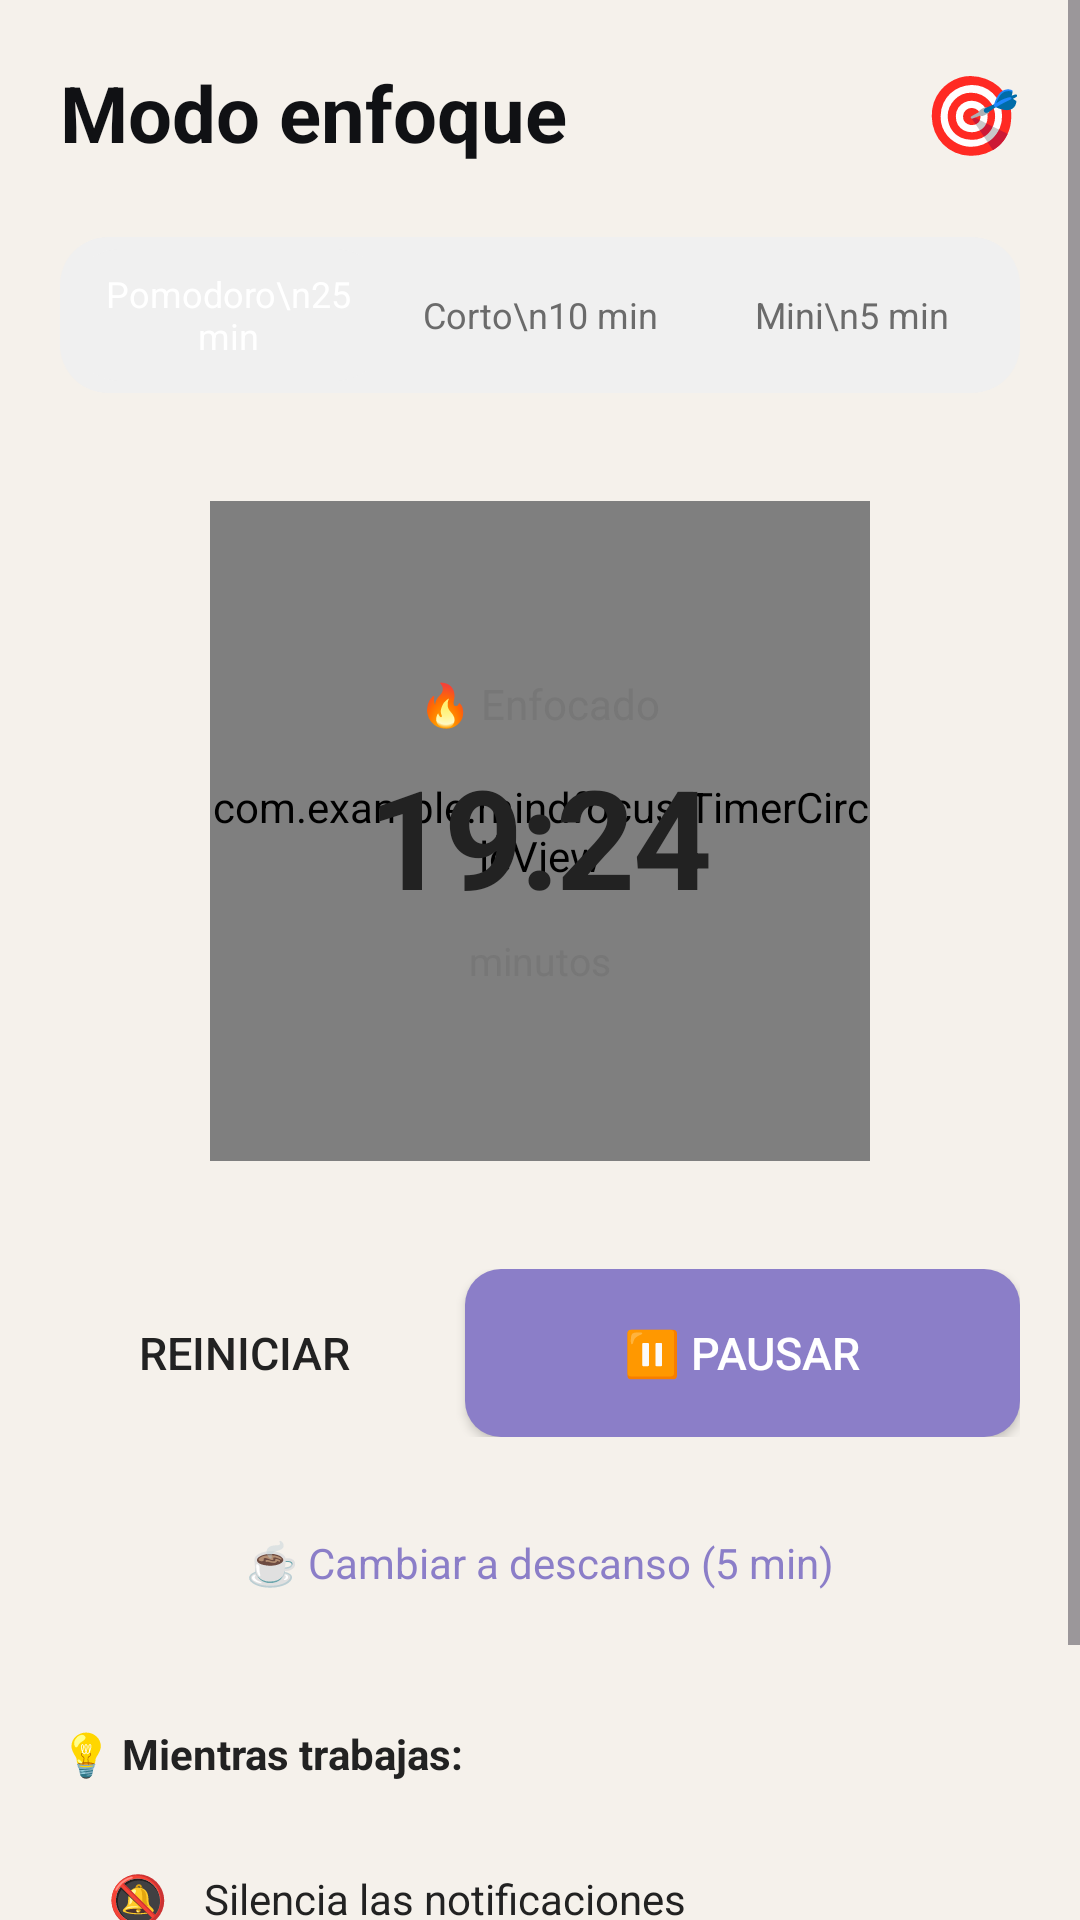

Reconstruct the res/layout file that produces this screen, plus the resources it refers to.
<!-- AndroidManifest.xml: application theme Theme.MindFocus -->
<!-- res/layout/activity_enfoque.xml -->
<?xml version="1.0" encoding="utf-8"?>
<ScrollView
    xmlns:android="http://schemas.android.com/apk/res/android"
    xmlns:app="http://schemas.android.com/apk/res-auto"
    android:layout_width="match_parent"
    android:layout_height="match_parent"
    android:background="@color/bg_activityEnf"
    android:fillViewport="true">

    <LinearLayout
        android:layout_width="match_parent"
        android:layout_height="wrap_content"
        android:orientation="vertical"
        android:padding="20dp">

        
        <LinearLayout
            android:layout_width="match_parent"
            android:layout_height="wrap_content"
            android:orientation="horizontal"
            android:gravity="center_vertical"
            android:layout_marginBottom="24dp">

            <TextView
                android:id="@+id/tvTitle"
                android:layout_width="0dp"
                android:layout_height="wrap_content"
                android:layout_weight="1"
                android:text="@string/txt1_activityEnf"
                android:textColor="@color/txt1_activityEnf"
                android:textSize="26sp"
                android:textStyle="bold" />

            <TextView
                android:layout_width="wrap_content"
                android:layout_height="wrap_content"
                android:text="@string/txt2_activityEnf"
                android:textSize="26sp" />

        </LinearLayout>

        
        <LinearLayout
            android:id="@+id/llModeTabs"
            android:layout_width="match_parent"
            android:layout_height="52dp"
            android:orientation="horizontal"
            android:background="@drawable/bg_prioridad1"
            android:padding="4dp"
            android:layout_marginBottom="36dp">

            <TextView
                android:id="@+id/tabPomodoro"
                android:layout_width="0dp"
                android:layout_height="match_parent"
                android:layout_weight="1"
                android:gravity="center"
                android:text="Pomodoro\n25 min"
                android:textSize="12sp"
                android:textColor="@color/white"
                android:background="@drawable/bg_prioridad1"
                android:tag="pomodoro"/>

            <TextView
                android:id="@+id/tabCorto"
                android:layout_width="0dp"
                android:layout_height="match_parent"
                android:layout_weight="1"
                android:gravity="center"
                android:text="Corto\n10 min"
                android:textSize="12sp"
                android:textColor="@color/tab_text_unselected"
                android:background="@android:color/transparent"
                android:tag="corto"/>

            <TextView
                android:id="@+id/tabMini"
                android:layout_width="0dp"
                android:layout_height="match_parent"
                android:layout_weight="1"
                android:gravity="center"
                android:text="Mini\n5 min"
                android:textSize="12sp"
                android:textColor="@color/tab_text_unselected"
                android:background="@android:color/transparent"
                android:tag="mini"/>

        </LinearLayout>

        
        <FrameLayout
            android:layout_width="220dp"
            android:layout_height="220dp"
            android:layout_gravity="center_horizontal"
            android:layout_marginBottom="36dp">

            
            <com.example.mindfocus.TimerCircleView
                android:id="@+id/timerCircleView"
                android:layout_width="match_parent"
                android:layout_height="match_parent"/>

            
            <LinearLayout
                android:layout_width="match_parent"
                android:layout_height="match_parent"
                android:orientation="vertical"
                android:gravity="center">

                <TextView
                    android:id="@+id/tvFocusLabel"
                    android:layout_width="wrap_content"
                    android:layout_height="wrap_content"
                    android:text="🔥 Enfocado"
                    android:textSize="14sp"
                    android:textColor="@color/text_secondary"
                    android:layout_marginBottom="4dp"/>

                <TextView
                    android:id="@+id/tvTimer"
                    android:layout_width="wrap_content"
                    android:layout_height="wrap_content"
                    android:text="19:24"
                    android:textSize="46sp"
                    android:textStyle="bold"
                    android:textColor="@color/text_primary"
                    android:letterSpacing="-0.02"/>

                <TextView
                    android:layout_width="wrap_content"
                    android:layout_height="wrap_content"
                    android:text="minutos"
                    android:textSize="13sp"
                    android:textColor="@color/text_secondary"
                    android:layout_marginTop="2dp"/>

            </LinearLayout>

        </FrameLayout>

        
        <LinearLayout
            android:layout_width="match_parent"
            android:layout_height="56dp"
            android:orientation="horizontal"
            android:layout_marginBottom="16dp"
            android:weightSum="2">

            <Button
                android:id="@+id/btnReiniciar"
                android:layout_width="0dp"
                android:layout_height="match_parent"
                android:layout_weight="0.8"
                android:text="Reiniciar"
                android:textSize="15sp"
                android:textColor="@color/text_primary"
                android:backgroundTint="@android:color/transparent"
                android:layout_marginEnd="12dp" style="@style/Widget.AppCompat.Button.Borderless"
                android:background="@drawable/bg_button_outline"/>

            <Button
                android:id="@+id/btnPausar"
                android:layout_width="0dp"
                android:layout_height="match_parent"
                android:layout_weight="1.2"
                android:text="⏸ Pausar"
                android:textSize="15sp"
                android:textColor="@color/white"
                android:backgroundTint="@color/purple_primary"
                android:background="@drawable/bg_button_primary"/>

        </LinearLayout>

        
        <TextView
            android:id="@+id/btnCambiarDescanso"
            android:layout_width="match_parent"
            android:layout_height="52dp"
            android:gravity="center"
            android:text="☕ Cambiar a descanso (5 min)"
            android:textSize="14sp"
            android:textColor="@color/purple_primary"
            android:background="@drawable/bg_break_button"
            android:layout_marginBottom="28dp"/>

        
        <TextView
            android:layout_width="wrap_content"
            android:layout_height="wrap_content"
            android:text="💡 Mientras trabajas:"
            android:textSize="14sp"
            android:textStyle="bold"
            android:textColor="@color/text_primary"
            android:layout_marginBottom="12dp"/>

        <LinearLayout
            android:layout_width="match_parent"
            android:layout_height="wrap_content"
            android:orientation="vertical"
            android:background="@drawable/bg_tips_card"
            android:padding="16dp">

            <LinearLayout
                android:layout_width="match_parent"
                android:layout_height="wrap_content"
                android:orientation="horizontal"
                android:gravity="center_vertical"
                android:layout_marginBottom="12dp">

                <TextView
                    android:layout_width="24dp"
                    android:layout_height="wrap_content"
                    android:text="🔕"
                    android:textSize="16sp"/>

                <TextView
                    android:layout_width="match_parent"
                    android:layout_height="wrap_content"
                    android:text="Silencia las notificaciones"
                    android:textSize="14sp"
                    android:textColor="@color/text_primary"
                    android:layout_marginStart="8dp"/>

            </LinearLayout>

            <LinearLayout
                android:layout_width="match_parent"
                android:layout_height="wrap_content"
                android:orientation="horizontal"
                android:gravity="center_vertical"
                android:layout_marginBottom="12dp">

                <TextView
                    android:layout_width="24dp"
                    android:layout_height="wrap_content"
                    android:text="💧"
                    android:textSize="16sp"/>

                <TextView
                    android:layout_width="match_parent"
                    android:layout_height="wrap_content"
                    android:text="Ten agua cerca"
                    android:textSize="14sp"
                    android:textColor="@color/text_primary"
                    android:layout_marginStart="8dp"/>

            </LinearLayout>

            <LinearLayout
                android:layout_width="match_parent"
                android:layout_height="wrap_content"
                android:orientation="horizontal"
                android:gravity="center_vertical">

                <TextView
                    android:layout_width="24dp"
                    android:layout_height="wrap_content"
                    android:text="🎵"
                    android:textSize="16sp"/>

                <TextView
                    android:layout_width="match_parent"
                    android:layout_height="wrap_content"
                    android:text="Música sin letras ayuda"
                    android:textSize="14sp"
                    android:textColor="@color/text_primary"
                    android:layout_marginStart="8dp"/>
            </LinearLayout>

        </LinearLayout>

    </LinearLayout>

</ScrollView>
<!-- resources referenced by this layout -->
<resources>
  <color name="bg_activityEnf">#F5F1EB</color>
  <color name="purple_primary">#8B7EC8</color>
  <color name="tab_text_unselected">#6B6B6B</color>
  <color name="text_primary">#222222</color>
  <color name="text_secondary">#777777</color>
  <color name="txt1_activityEnf">#101114</color>
  <color name="white">#FFFFFF</color>
  <!-- drawable bg_button_outline (drawable) -->
  <?xml version="1.0" encoding="utf-8"?>
  <shape xmlns:android="http://schemas.android.com/apk/res/android">
      <solid android:color="#FFFFFF"/>
      <stroke
          android:width="2dp"
          android:color="#6C5CE7"/>
      <corners android:radius="12dp"/>
  </shape>
  <!-- drawable bg_button_primary (drawable) -->
  <?xml version="1.0" encoding="utf-8"?>
  <shape xmlns:android="http://schemas.android.com/apk/res/android">
      <solid android:color="#6C5CE7"/>
      <corners android:radius="12dp"/>
  </shape>
  <!-- drawable bg_prioridad1 (drawable) -->
  <shape xmlns:android="http://schemas.android.com/apk/res/android">
      <solid android:color="#f0f0f0"/>
      <corners android:radius="16dp"/>
  </shape>
  <string name="txt1_activityEnf">Modo enfoque</string>
  <string name="txt2_activityEnf">🎯</string>
  <style name="Theme.MindFocus" parent="Base.Theme.MindFocus" />
  <style name="Base.Theme.MindFocus" parent="Theme.Material3.DayNight.NoActionBar">
          
          
      </style>
</resources>
